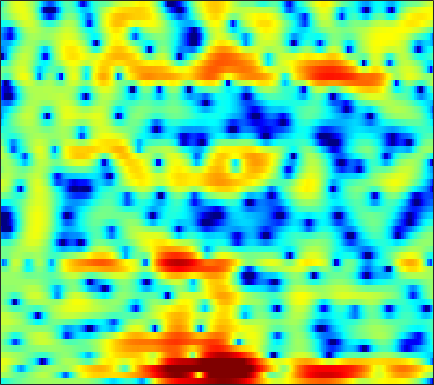

The data file committed next to this chart (first rows):
-4.3687, -3.9224, -3.3862, -2.8929, -2.5413, -2.1144, -1.7093, -1.4252, -1.0828, -0.75951, -0.44847, -0.23069, 0.037886, 0.29927, 0.47255, 0.66687, 0.82788, 0.92615, 1.0294, 1.0934, 1.1249, 1.1251, 1.104, 1.0782
1.382, 1.237, 0.9758, 0.6226, 0.31, -0.1493, -0.6116, -0.9241, -1.245, -1.371, -1.247, -1.006, -0.5429, 0.0231, 0.4634, 0.9955, 1.445, 1.708, 1.942, 2.037, 1.974, 1.814, 1.421, 0.7932
3.522, 3.198, 2.555, 1.624, 0.7083, -0.8365, -2.812, -4.599, -7.166, -8.722, -7.846, -6.362, -4.402, -2.852, -1.976, -1.112, -0.4918, -0.147, 0.2089, 0.4988, 0.7516, 0.9039, 1.066, 1.149
3.886, 3.821, 3.609, 3.283, 2.973, 2.487, 1.954, 1.534, 0.9661, 0.4254, -0.1235, -0.5611, -1.217, -2.049, -2.855, -4.31, -6.399, -8.674, -13.57, -23.59, -15.49, -10.5, -6.542, -3.998
2.13, 2.097, 1.996, 1.844, 1.705, 1.492, 1.26, 1.066, 0.7904, 0.5064, 0.2005, -0.04911, -0.4218, -0.8393, -1.184, -1.673, -2.17, -2.503, -2.833, -2.959, -2.827, -2.564, -2.061, -1.487
0.208, 0.02269, -0.3047, -0.6865, -0.9761, -1.314, -1.53, -1.591, -1.526, -1.314, -1.019, -0.7768, -0.4553, -0.1647, 0.02031, 0.2314, 0.3918, 0.4823, 0.5727, 0.6448, 0.7003, 0.737, 0.7707, 0.7847
-0.2069, -0.8169, -1.997, -3.692, -5.412, -8.458, -11.96, -12.56, -9.415, -6.042, -3.529, -2.093, -0.6063, 0.5082, 1.151, 1.805, 2.263, 2.502, 2.695, 2.762, 2.7, 2.585, 2.328, 1.969
0.9075, 0.5343, -0.183, -1.132, -1.954, -3.035, -3.784, -3.881, -3.32, -2.28, -1.131, -0.3327, 0.5934, 1.339, 1.779, 2.231, 2.527, 2.66, 2.721, 2.643, 2.423, 2.153, 1.629, 0.8874
1.755, 1.749, 1.642, 1.453, 1.28, 1.043, 0.8411, 0.7284, 0.6303, 0.592, 0.5775, 0.5709, 0.5523, 0.5108, 0.4685, 0.4081, 0.358, 0.3308, 0.3089, 0.2767, 0.1982, 0.08261, -0.1776, -0.6143
2.546, 2.633, 2.646, 2.568, 2.462, 2.258, 1.994, 1.752, 1.371, 0.9009, 0.3286, -0.1806, -0.994, -1.966, -2.778, -3.857, -4.692, -4.945, -4.641, -3.809, -2.803, -2.101, -1.332, -0.7895
2.454, 2.441, 2.325, 2.127, 1.935, 1.635, 1.3, 1.027, 0.6168, 0.1212, -0.5321, -1.165, -2.306, -3.913, -5.588, -8.858, -14.34, -19.17, -13.32, -8.062, -4.82, -3.111, -1.427, -0.2166
1.031, 0.734, 0.1777, -0.5506, -1.145, -1.888, -2.388, -2.519, -2.383, -2.072, -1.765, -1.631, -1.618, -1.796, -2.047, -2.416, -2.672, -2.68, -2.376, -1.765, -1.008, -0.4282, 0.2868, 0.9114
0.1339, -0.373, -1.525, -3.408, -5.516, -10, -18.76, -16.5, -8.875, -4.907, -2.482, -1.238, -0.0718, 0.6778, 1.056, 1.375, 1.543, 1.6, 1.617, 1.576, 1.46, 1.326, 1.104, 0.8556
0.3191, 0.2521, -0.1701, -0.8993, -1.582, -2.488, -2.981, -2.843, -2.022, -0.8617, 0.2907, 1.043, 1.86, 2.439, 2.735, 2.954, 2.984, 2.881, 2.568, 2.034, 1.238, 0.4314, -0.9843, -2.945
0.2429, 0.4452, 0.5694, 0.5844, 0.5463, 0.5067, 0.5254, 0.6008, 0.7859, 1.045, 1.339, 1.552, 1.795, 1.961, 2.028, 2.013, 1.872, 1.673, 1.259, 0.6443, -0.1836, -0.98, -2.324, -4.015
0.602, 0.6884, 0.7672, 0.8099, 0.8255, 0.8416, 0.8468, 0.8418, 0.8326, 0.8252, 0.8099, 0.8017, 0.7772, 0.7562, 0.7247, 0.6492, 0.516, 0.3687, 0.1033, -0.2411, -0.6653, -1.022, -1.514, -1.957
1.02, 0.8773, 0.7839, 0.7721, 0.8136, 0.8487, 0.8238, 0.7438, 0.5344, 0.223, -0.1318, -0.3891, -0.628, -0.7177, -0.6962, -0.578, -0.4632, -0.4283, -0.4886, -0.6707, -0.96, -1.188, -1.434, -1.522
-0.1848, -0.9566, -1.036, -0.2248, 0.5323, 1.337, 1.733, 1.71, 1.226, 0.1521, -1.523, -3.08, -4.903, -4.91, -3.697, -1.875, -0.5406, 0.04173, 0.2624, -0.1036, -1.046, -2.064, -3.651, -4.679
-5.171, -10.4, -8.31, -2.91, -0.5042, 1.434, 2.412, 2.626, 2.285, 1.223, -0.6797, -2.69, -5.405, -5.28, -3.339, -0.8647, 0.7212, 1.36, 1.526, 0.9431, -0.4293, -2.102, -5.268, -8.485
-0.186, -0.5957, -0.681, -0.3065, 0.1084, 0.6802, 1.138, 1.345, 1.416, 1.295, 1.032, 0.8236, 0.6196, 0.5987, 0.7175, 0.9438, 1.107, 1.107, 0.9104, 0.4453, -0.2515, -0.8779, -1.677, -2.299
-0.398, -0.5214, -0.5381, -0.4011, -0.2021, 0.1565, 0.5417, 0.8344, 1.2, 1.504, 1.752, 1.904, 2.065, 2.175, 2.22, 2.196, 2.067, 1.877, 1.488, 0.9316, 0.209, -0.4386, -1.44, -2.577
-3.121, -3.197, -3.132, -2.839, -2.454, -1.78, -0.9875, -0.3558, 0.4824, 1.258, 1.946, 2.386, 2.854, 3.188, 3.337, 3.395, 3.283, 3.086, 2.644, 1.993, 1.119, 0.2993, -1.064, -2.784
-9.134, -9.685, -10.07, -9.604, -8.63, -6.826, -4.814, -3.364, -1.616, -0.09113, 1.193, 1.994, 2.855, 3.492, 3.82, 4.073, 4.103, 3.981, 3.621, 3.032, 2.2, 1.421, 0.1634, -1.361
-16.7, -19.1, -25.56, -32.91, -20.71, -13.84, -9.404, -6.833, -4.061, -1.833, -0.03839, 1.072, 2.269, 3.167, 3.662, 4.093, 4.275, 4.247, 4.012, 3.545, 2.852, 2.189, 1.129, -0.1005
-19.07, -19.7, -19.51, -17.93, -15.89, -12.73, -9.499, -7.271, -4.62, -2.371, -0.5028, 0.6763, 1.965, 2.957, 3.523, 4.036, 4.3, 4.336, 4.178, 3.784, 3.171, 2.557, 1.547, 0.3223
-23.41, -32.15, -28.1, -18.88, -14.98, -11.16, -8.084, -6.12, -3.838, -1.894, -0.2459, 0.8041, 1.983, 2.916, 3.454, 3.963, 4.241, 4.303, 4.179, 3.828, 3.25, 2.663, 1.673, 0.4194
-11.94, -12.2, -11.72, -10.34, -9.028, -7.175, -5.39, -4.15, -2.615, -1.235, 0.001912, 0.8319, 1.796, 2.594, 3.072, 3.554, 3.833, 3.906, 3.821, 3.523, 3.001, 2.474, 1.579, 0.4731
-4.712, -4.772, -4.719, -4.48, -4.212, -3.731, -3.176, -2.702, -2.014, -1.235, -0.3846, 0.2774, 1.136, 1.918, 2.429, 2.963, 3.307, 3.424, 3.398, 3.152, 2.696, 2.218, 1.417, 0.4515
-0.2134, -0.444, -0.7913, -1.212, -1.58, -2.14, -2.772, -3.198, -3.538, -3.331, -2.487, -1.569, -0.2141, 1.043, 1.839, 2.647, 3.175, 3.38, 3.41, 3.172, 2.692, 2.175, 1.318, 0.2921
2.66, 2.335, 1.754, 0.9268, 0.09532, -1.451, -3.707, -6.22, -11.74, -17.12, -9.108, -5.177, -1.775, 0.4953, 1.706, 2.825, 3.485, 3.724, 3.702, 3.337, 2.647, 1.925, 0.7197, -0.7072
3.001, 2.873, 2.518, 1.928, 1.29, 0.1899, -1.218, -2.395, -3.789, -4.213, -3.25, -2.01, -0.3107, 1.129, 1.973, 2.786, 3.233, 3.322, 3.12, 2.515, 1.476, 0.3936, -1.523, -4.057
1.38, 1.703, 1.88, 1.798, 1.602, 1.2, 0.7062, 0.3483, -0.006961, -0.1348, 0.0103, 0.2872, 0.8022, 1.37, 1.775, 2.216, 2.457, 2.459, 2.208, 1.602, 0.577, -0.4998, -2.422, -5.082
0.06744, 0.7363, 1.234, 1.361, 1.287, 0.9927, 0.5711, 0.1907, -0.3196, -0.7339, -0.9243, -0.8951, -0.5548, 0.02643, 0.5444, 1.204, 1.694, 1.912, 1.948, 1.69, 1.135, 0.5407, -0.4361, -1.531
0.8357, 1.131, 1.201, 0.9783, 0.6446, -0.01867, -0.8721, -1.681, -3.024, -4.73, -6.529, -7.281, -6.309, -3.904, -2.152, -0.2884, 1.032, 1.7, 2.152, 2.188, 1.903, 1.511, 0.835, 0.1793
2.355, 1.921, 1.08, 0.009623, -0.8937, -2.026, -3.082, -3.797, -5.009, -6.918, -10.09, -12.39, -9.692, -4.921, -2.247, 0.2286, 1.863, 2.606, 3.09, 3.018, 2.406, 1.601, 0.07202, -1.869
1.919, 0.8406, -1.121, -3.929, -6.752, -11.22, -11.62, -9.134, -6.401, -4.671, -3.48, -2.648, -1.401, 0.004265, 1.026, 2.237, 3.111, 3.506, 3.661, 3.36, 2.512, 1.473, -0.6282, -3.924
-0.3447, -1.298, -2.928, -5.034, -6.894, -9.011, -9.12, -7.761, -5.595, -3.719, -2.195, -1.254, -0.1752, 0.7352, 1.31, 1.935, 2.349, 2.526, 2.547, 2.326, 1.883, 1.414, 0.6819, -0.04313
-2.019, -2.356, -2.83, -3.291, -3.561, -3.712, -3.53, -3.192, -2.523, -1.751, -0.975, -0.4251, 0.215, 0.7278, 1.034, 1.312, 1.46, 1.486, 1.426, 1.275, 1.081, 0.9229, 0.7412, 0.6321
-3.767, -3.506, -3.126, -2.726, -2.408, -1.98, -1.504, -1.129, -0.6096, -0.09926, 0.3602, 0.6611, 0.9744, 1.169, 1.225, 1.175, 0.9961, 0.7804, 0.4346, 0.07927, -0.2143, -0.3329, -0.3283, -0.1285
-6.582, -5.399, -4.032, -2.875, -2.117, -1.235, -0.4614, 0.06598, 0.6813, 1.208, 1.622, 1.837, 1.994, 1.97, 1.817, 1.418, 0.7671, 0.1033, -1.006, -2.282, -3.454, -3.946, -3.722, -2.66
-8.841, -6.985, -5.098, -3.611, -2.665, -1.535, -0.5451, 0.1314, 0.9224, 1.586, 2.105, 2.374, 2.562, 2.515, 2.308, 1.756, 0.8131, -0.2041, -2.175, -5.236, -10.76, -21.26, -14.41, -6.684
-8.286, -7.662, -6.782, -5.84, -5.083, -3.974, -2.809, -1.95, -0.8452, 0.1228, 0.9185, 1.395, 1.828, 2.023, 2.003, 1.728, 1.174, 0.5633, -0.4969, -1.769, -2.942, -3.436, -3.156, -1.994
-9.767, -10.4, -11.03, -11.12, -10.58, -9.12, -7.182, -5.696, -3.851, -2.259, -0.9609, -0.1772, 0.6223, 1.164, 1.405, 1.544, 1.498, 1.358, 1.109, 0.835, 0.6452, 0.6015, 0.7111, 0.9955
-12.25, -14.53, -18.89, -27.68, -27.16, -17.23, -11.79, -8.912, -5.952, -3.685, -1.941, -0.9301, 0.1059, 0.8289, 1.204, 1.532, 1.696, 1.755, 1.77, 1.773, 1.766, 1.785, 1.835, 1.918
-12.04, -14.46, -16.92, -17.41, -16.14, -13.1, -9.67, -7.308, -4.644, -2.532, -0.9291, -0.01934, 0.847, 1.376, 1.606, 1.734, 1.747, 1.743, 1.732, 1.764, 1.82, 1.859, 1.883, 1.856
-9.054, -13.52, -23.07, -16.18, -11.31, -7.211, -4.178, -2.333, -0.3896, 1.095, 2.127, 2.606, 2.875, 2.749, 2.41, 1.718, 0.9397, 0.4427, 0.1989, 0.407, 0.9069, 1.242, 1.486, 1.369
-0.947, -1.951, -2.634, -2.359, -1.588, -0.2496, 1.145, 2.106, 3.19, 3.938, 4.315, 4.321, 3.904, 2.917, 1.699, -0.7066, -4.535, -8.746, -11.12, -6.119, -2.723, -1.178, -0.1157, 0.00565
-0.1596, -0.4948, -0.581, -0.2589, 0.1798, 0.9411, 1.734, 2.285, 2.895, 3.265, 3.325, 3.137, 2.519, 1.417, 0.2539, -1.801, -4.251, -6.026, -6.941, -5.965, -4.409, -3.395, -2.382, -1.779
-4.441, -4.415, -3.66, -2.448, -1.502, -0.2744, 0.7952, 1.458, 2.123, 2.546, 2.672, 2.551, 2.113, 1.365, 0.6175, -0.6122, -1.943, -2.971, -4.144, -4.939, -5.15, -4.873, -3.945, -2.723
-24.4, -17.36, -9.887, -5.991, -3.98, -1.934, -0.3934, 0.5108, 1.446, 2.07, 2.415, 2.473, 2.289, 1.799, 1.214, 0.1292, -1.388, -2.838, -5.468, -9.346, -14.56, -14.14, -8.521, -4.476
-9.786, -9.566, -8.265, -6.55, -5.263, -3.684, -2.259, -1.308, -0.2083, 0.6525, 1.266, 1.565, 1.707, 1.533, 1.197, 0.4708, -0.6211, -1.682, -3.466, -5.507, -7.002, -6.851, -4.98, -2.626
-8.2, -8.437, -8.494, -8.232, -7.743, -6.724, -5.335, -4.178, -2.703, -1.389, -0.3532, 0.2309, 0.7485, 0.9843, 0.9922, 0.7921, 0.4138, 0.03616, -0.4849, -0.9151, -1.102, -1.004, -0.5629, 0.1307
-9.246, -10.09, -11.78, -14.12, -15.57, -13.99, -10.12, -7.511, -4.718, -2.621, -1.07, -0.2204, 0.5914, 1.092, 1.29, 1.36, 1.269, 1.131, 0.9181, 0.7298, 0.6316, 0.6441, 0.783, 1.066
-8.226, -8.792, -10.23, -12.41, -13.72, -12.29, -8.557, -6.014, -3.332, -1.339, 0.1069, 0.9062, 1.64, 2.04, 2.153, 2.106, 1.867, 1.611, 1.201, 0.7909, 0.4496, 0.272, 0.1883, 0.3019
-4.792, -4.452, -4.141, -3.827, -3.439, -2.618, -1.5, -0.568, 0.6336, 1.663, 2.44, 2.846, 3.119, 3.094, 2.888, 2.376, 1.616, 0.9041, -0.1819, -1.325, -2.374, -2.995, -3.457, -3.441
-2.222, -1.581, -0.7793, -0.01318, 0.5382, 1.284, 2.012, 2.516, 3.108, 3.545, 3.796, 3.821, 3.619, 3.128, 2.548, 1.447, -0.0626, -1.497, -3.857, -6.746, -9.951, -12.09, -13.77, -13.62
-1.746, -0.9565, 0.08033, 1.061, 1.727, 2.504, 3.141, 3.518, 3.866, 4.03, 3.984, 3.798, 3.341, 2.603, 1.829, 0.4537, -1.408, -3.228, -6.391, -10.85, -17.79, -26.49, -30.79, -32.67
-3.605, -2.234, -0.5704, 0.831, 1.708, 2.624, 3.271, 3.597, 3.818, 3.824, 3.614, 3.343, 2.823, 2.109, 1.45, 0.3785, -0.9506, -2.172, -4.088, -6.32, -8.672, -10.21, -11.54, -11.65
